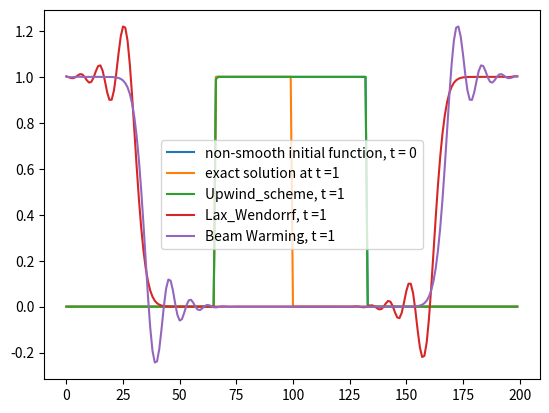

Generate this figure with matplotlib:
import sys
import math
import matplotlib.pyplot as plt

# generating mesh
a = 1  # advection coefficient
omega = 2
nodesNum = 200
dx = omega / (nodesNum - 1)
dt = 0.5 * dx
t_final = 1
final_time_step = int(t_final / dt)

# smooth initial function
# U0 = []
# for i in range(0, nodesNum):
#     U0.append(math.sin(2 * math.pi * i * dx))
#
# plt.plot(range(0, nodesNum), U0, label="initial function, t = 0")
# ----------------------------------------------------------------------------------------------------------------------
# non-smooth initial function
U0 = []
n_up = int((1 + 1/3) / dx)
n_low = int((1 + -1/3) / dx)
for i in range(0, nodesNum):
    if n_low <= i <= n_up:
        U0.append(1)
    else:
        U0.append(0)

plt.plot(range(0, nodesNum), U0, label="non-smooth initial function, t = 0")
# ----------------------------------------------------------------------------------------------------------------------
# exact solution for smooth function
# U_exact = []
# for i in range(0, nodesNum):
#     U_exact.append(math.sin(2 * math.pi * (i * dx - t_final)))
#
# plt.plot(range(0, nodesNum), U_exact, label="exact solution at t =" + str(t_final))
# ----------------------------------------------------------------------------------------------------------------------
# exact solution for non-smooth function
U_exact = []
n1 = int((2/3) / dx)
n2 = int(1 / dx)
for i in range(0, nodesNum):
    if n1 <= i <= n2:
        U_exact.append(1)
    else:
        U_exact.append(0)

plt.plot(range(0, nodesNum), U_exact, label="exact solution at t =" + str(t_final))
# ----------------------------------------------------------------------------------------------------------------------
# implementing Upwind method
# since a = 1, the wave propagates to the right direction :: using ui and ui-1

def update_u(U_old):

    CFL = -a * dx * dt
    U_new = []

    for i in range(0, nodesNum):

        if i == 0:
            U_new_i = -CFL * U_old[nodesNum - 2] + (1 + CFL) * U_old[i]
        else:
            U_new_i = -CFL * U_old[i-1] + (1 + CFL) * U_old[i]

        U_new.append(U_new_i)

    return U_new


# time steps & updating
U_list = [U0]
for n in range(0, final_time_step):
    U_new = update_u(U_list[-1])
    U_list.append(U_new)

# plotting
print(dx)
print(dt)
print(final_time_step)

plt.plot(range(0, nodesNum), U_list[-1], label="Upwind_scheme, t =" + str(t_final))
# ----------------------------------------------------------------------------------------------------------------------
# implementing Lax method

def update_u(U_old):
    alpha = -dt / (2 * dx)
    beta = dt ** 2 / (2 * dx ** 2)
    U_new = []

    for i in range(0, nodesNum):

        if i == 0:
            U_new_i = alpha * (U_old[i + 1] - U_old[nodesNum - 2]) + beta * (U_old[i + 1] + U_old[nodesNum - 2]) + (
                        1 - 2 * beta) * U_old[i]
        elif i == nodesNum - 1:
            U_new_i = alpha * (U_old[1] - U_old[i - 1]) + beta * (U_old[1] + U_old[nodesNum - 2]) + (1 - 2 * beta) * \
                      U_old[i]
        else:
            U_new_i = alpha * (U_old[i + 1] - U_old[i - 1]) + beta * (U_old[i + 1] + U_old[i - 1]) + (1 - 2 * beta) * \
                      U_old[i]

        U_new.append(U_new_i)

    return U_new


# time steps & updating
U_list = [U0]
for n in range(0, final_time_step):
    U_new = update_u(U_list[-1])
    U_list.append(U_new)

# plotting
plt.plot(range(0, nodesNum), U_list[-1], label="Lax_Wendorrf, t =" + str(t_final))
# ----------------------------------------------------------------------------------------------------------------------
# implementing Beam-warming method

def update_u(U_old):
    alpha = -dt / (2 * dx)
    beta = dt ** 2 / (2 * dx ** 2)
    U_new = []

    for i in range(0, nodesNum):

        if i == 0:
            U_new_i = (3 * alpha + beta + 1) * U_old[i] + (-4 * alpha - 2 * beta) * U_old[i-1] + (alpha + beta) * U_old[nodesNum - 3]
        else:
            U_new_i = (3 * alpha + beta + 1) * U_old[i] + (-4 * alpha - 2 * beta) * U_old[i-1] + (alpha + beta) * U_old[i-2]

        U_new.append(U_new_i)

    return U_new


# time steps & updating
U_list = [U0]
for n in range(0, final_time_step):
    U_new = update_u(U_list[-1])
    U_list.append(U_new)

# plotting
print(dx)
print(dt)
print(final_time_step)

plt.plot(range(0, nodesNum), U_list[-1], label="Beam Warming, t =" + str(t_final))
plt.legend()
plt.show()
